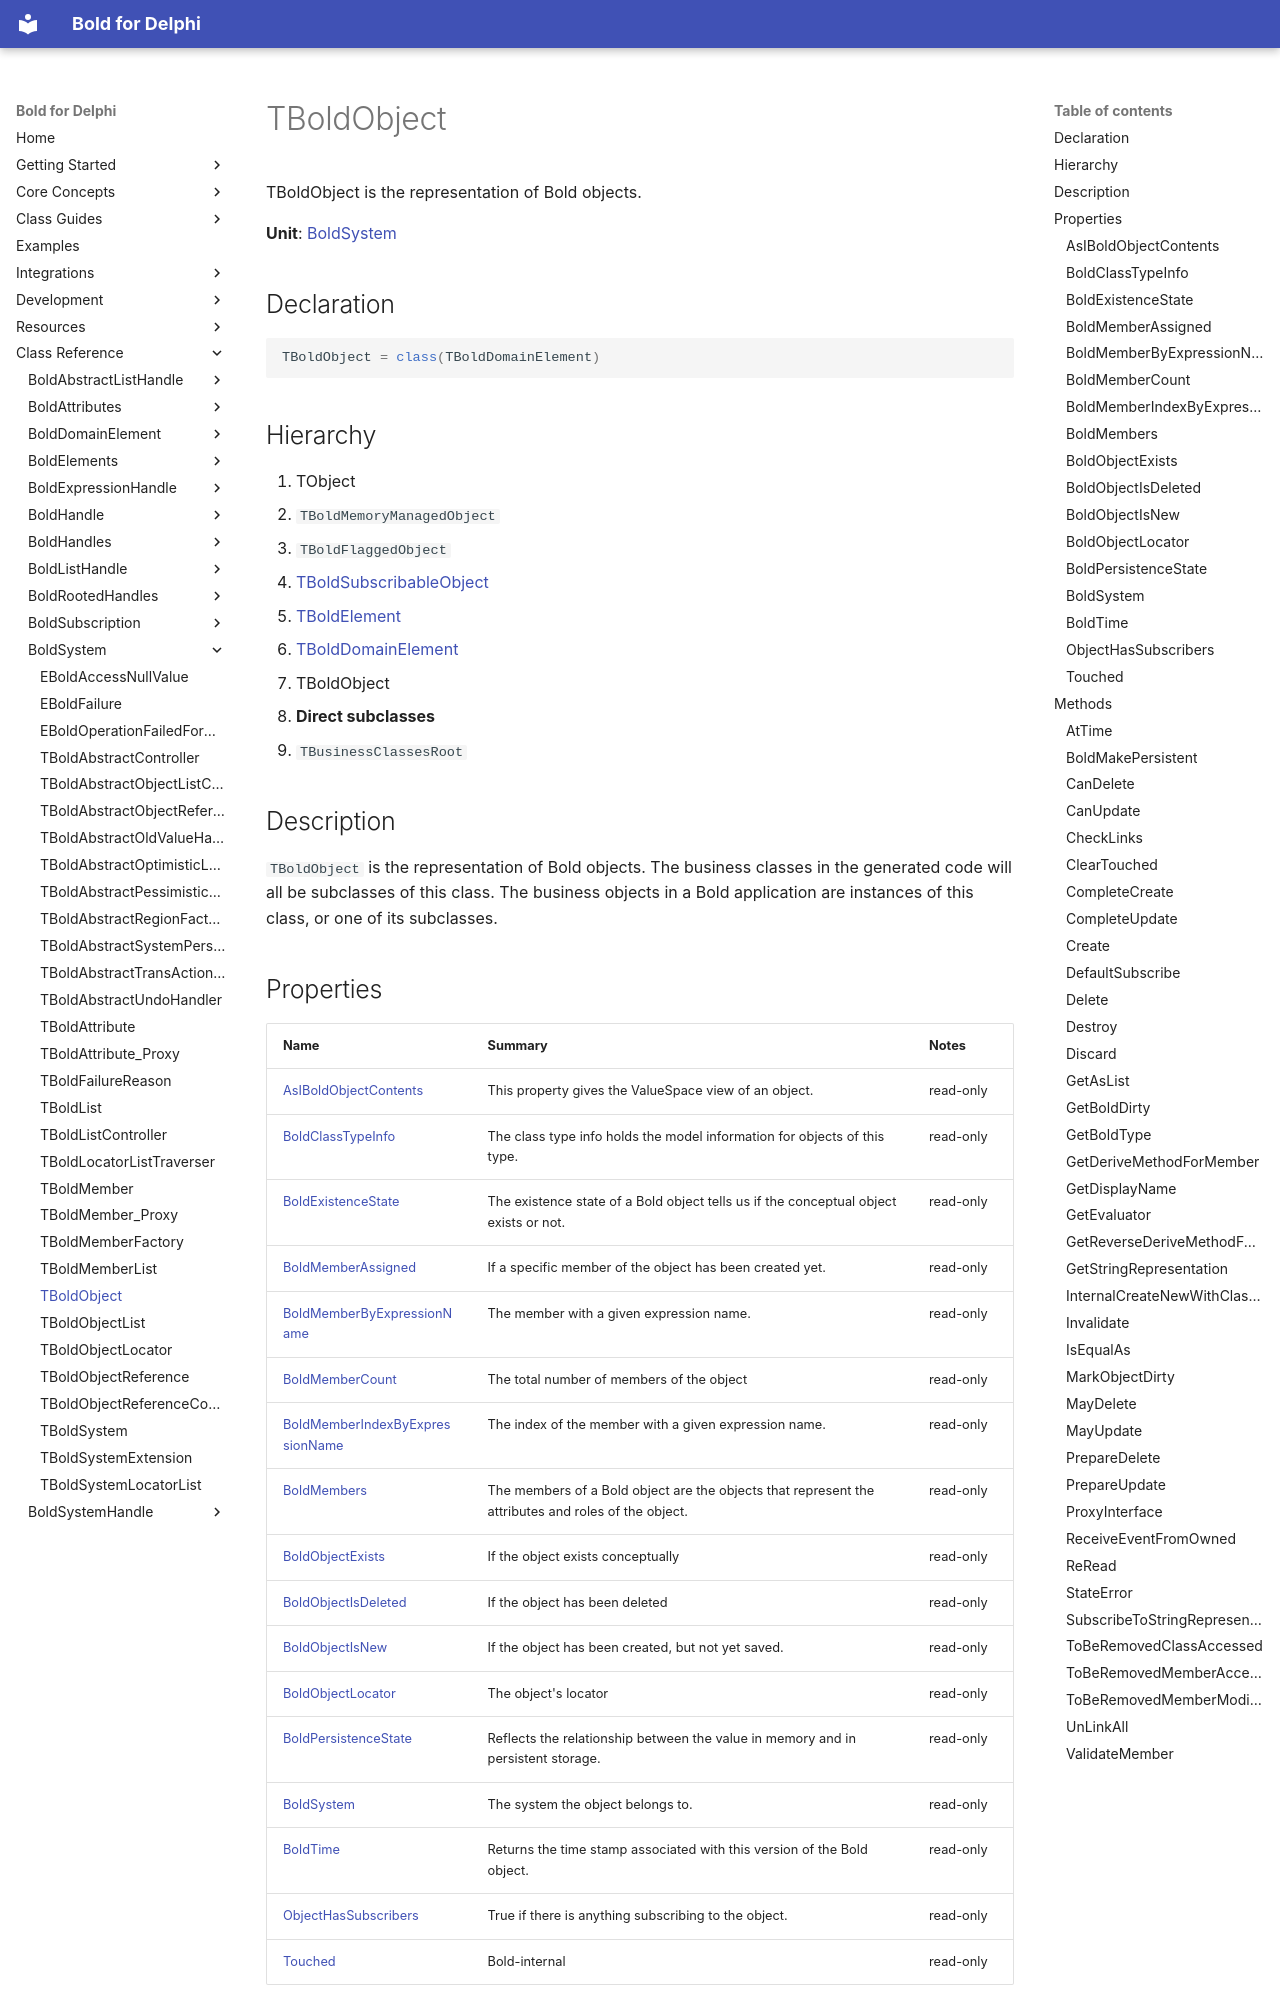

repository: bero/BoldForDelphi · page: reference/BoldSystem/TBoldObject/index.html · generator: mkdocs

# TBoldObject

TBoldObject is the representation of Bold objects.

**Unit**: [BoldSystem](index.md)

## Declaration

```delphi
TBoldObject = class(TBoldDomainElement)
```

## Hierarchy

1. TObject
2. `TBoldMemoryManagedObject`
3. `TBoldFlaggedObject`
4. [TBoldSubscribableObject](../BoldSubscription/TBoldSubscribableObject.md)
5. [TBoldElement](../BoldElements/TBoldElement.md)
6. [TBoldDomainElement](../BoldDomainElement/TBoldDomainElement.md)
7. TBoldObject
8. **Direct subclasses**
9. `TBusinessClassesRoot`

## Description

`TBoldObject` is the representation of Bold objects. The business classes in the generated code will all be subclasses of this class. The business objects in a Bold application are instances of this class, or one of its subclasses.

## Properties

| Name | Summary | Notes |
|---|---|---|
| [AsIBoldObjectContents](#asiboldobjectcontents) | This property gives the ValueSpace view of an object. | read-only |
| [BoldClassTypeInfo](#boldclasstypeinfo) | The class type info holds the model information for objects of this type. | read-only |
| [BoldExistenceState](#boldexistencestate) | The existence state of a Bold object tells us if the conceptual object exists or not. | read-only |
| [BoldMemberAssigned](#boldmemberassigned) | If a specific member of the object has been created yet. | read-only |
| [BoldMemberByExpressionName](#boldmemberbyexpressionname) | The member with a given expression name. | read-only |
| [BoldMemberCount](#boldmembercount) | The total number of members of the object | read-only |
| [BoldMemberIndexByExpressionName](#boldmemberindexbyexpressionname) | The index of the member with a given expression name. | read-only |
| [BoldMembers](#boldmembers) | The members of a Bold object are the objects that represent the attributes and roles of the object. | read-only |
| [BoldObjectExists](#boldobjectexists) | If the object exists conceptually | read-only |
| [BoldObjectIsDeleted](#boldobjectisdeleted) | If the object has been deleted | read-only |
| [BoldObjectIsNew](#boldobjectisnew) | If the object has been created, but not yet saved. | read-only |
| [BoldObjectLocator](#boldobjectlocator) | The object's locator | read-only |
| [BoldPersistenceState](#boldpersistencestate) | Reflects the relationship between the value in memory and in persistent storage. | read-only |
| [BoldSystem](#boldsystem) | The system the object belongs to. | read-only |
| [BoldTime](#boldtime) | Returns the time stamp associated with this version of the Bold object. | read-only |
| [ObjectHasSubscribers](#objecthassubscribers) | True if there is anything subscribing to the object. | read-only |
| [Touched](#touched) | Bold-internal | read-only |
